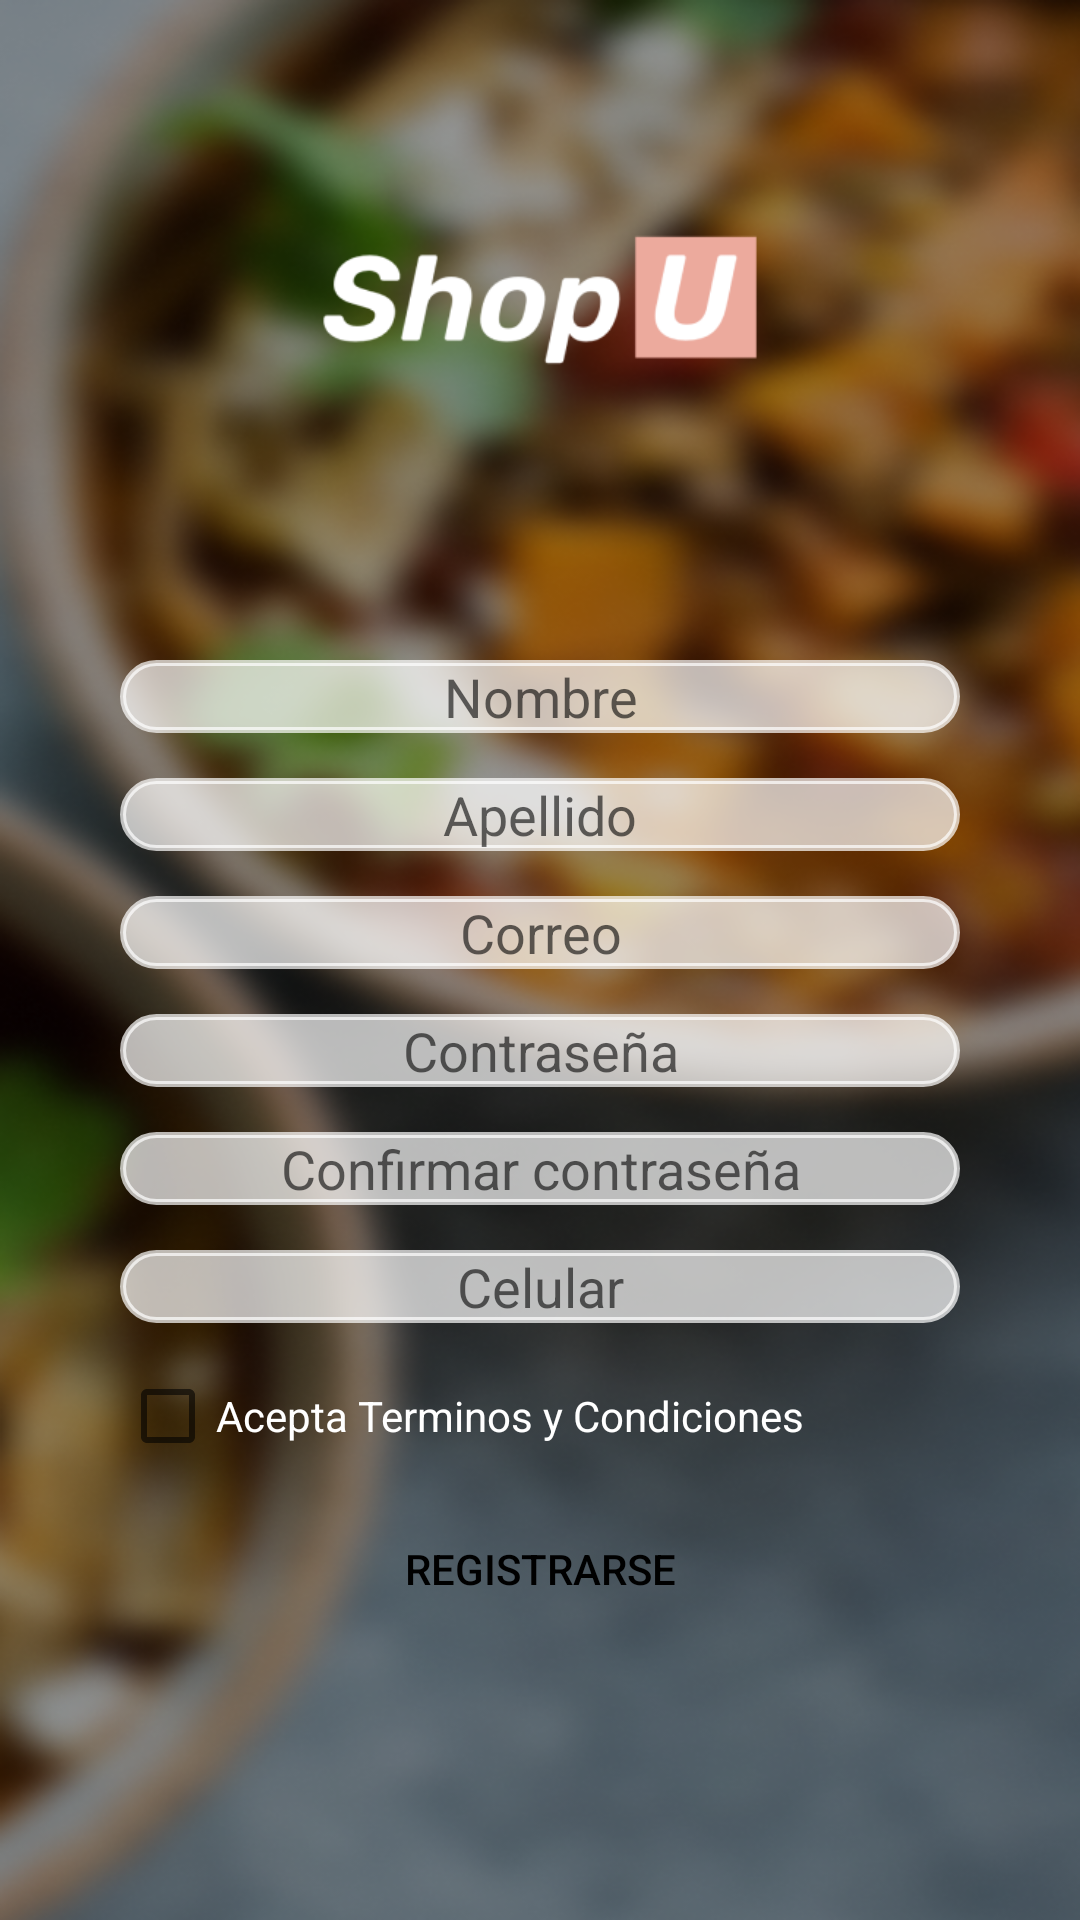

The Android layout XML behind this screen, and the referenced resources:
<!-- AndroidManifest.xml: application theme Theme.ShopU -->
<!-- res/layout/activity_sigin_screen.xml -->
<?xml version="1.0" encoding="utf-8"?>
<RelativeLayout xmlns:android="http://schemas.android.com/apk/res/android"
    xmlns:app="http://schemas.android.com/apk/res-auto"
    xmlns:tools="http://schemas.android.com/tools"
    android:layout_width="match_parent"
    android:layout_height="match_parent"
    android:background="@drawable/img_fondologin"
    tools:context=".RegisterScreenActivity">

    <ImageView
        android:id="@+id/imgLogo_loginregister"
        android:layout_width="match_parent"
        android:layout_height="200dp"
        android:layout_marginBottom="20dp"
        app:srcCompat="@drawable/img_logo" />

    <EditText
        android:id="@+id/etxtname"
        android:layout_below="@+id/imgLogo_loginregister"
        android:layout_width="match_parent"
        android:layout_height="wrap_content"
        android:background="@drawable/textview_border"
        android:backgroundTint="@color/white_blur"
        android:textAlignment="center"
        android:layout_marginLeft="40dp"
        android:layout_marginRight="40dp"
        android:textSize="18dp"
        android:layout_marginBottom="15dp"
        android:hint="Nombre" />

    <EditText
        android:id="@+id/etxtlastname"
        android:layout_below="@+id/etxtname"
        android:layout_width="match_parent"
        android:layout_height="wrap_content"
        android:background="@drawable/textview_border"
        android:backgroundTint="@color/white_blur"
        android:textAlignment="center"
        android:layout_marginLeft="40dp"
        android:layout_marginRight="40dp"
        android:textSize="18dp"
        android:layout_marginBottom="15dp"
        android:hint="Apellido" />

    <EditText
        android:id="@+id/etxtmailregister"
        android:layout_below="@+id/etxtlastname"
        android:layout_width="match_parent"
        android:layout_height="wrap_content"
        android:background="@drawable/textview_border"
        android:backgroundTint="@color/white_blur"
        android:textAlignment="center"
        android:layout_marginLeft="40dp"
        android:layout_marginRight="40dp"
        android:textSize="18dp"
        android:layout_marginBottom="15dp"
        android:hint="Correo" />

    <EditText
        android:id="@+id/etxtpasswordregister"
        android:layout_width="match_parent"
        android:layout_height="wrap_content"
        android:layout_below="@id/etxtmailregister"
        android:background="@drawable/textview_border"
        android:backgroundTint="@color/white_blur"
        android:layout_marginLeft="40dp"
        android:layout_marginRight="40dp"
        android:layout_marginBottom="15dp"
        android:textSize="18dp"
        android:hint="Contraseña"
        android:textAlignment="center"
        android:ems="10"
        android:inputType="textPassword" />

    <EditText
        android:id="@+id/etxtconfirmpassword"
        android:layout_width="match_parent"
        android:layout_height="wrap_content"
        android:layout_below="@id/etxtpasswordregister"
        android:background="@drawable/textview_border"
        android:backgroundTint="@color/white_blur"
        android:layout_marginLeft="40dp"
        android:layout_marginRight="40dp"
        android:layout_marginBottom="15dp"
        android:hint="Confirmar contraseña"
        android:textSize="18dp"
        android:textAlignment="center"
        android:ems="10"
        android:inputType="textPassword" />

    <EditText
        android:id="@+id/etxtphone"
        android:layout_below="@+id/etxtconfirmpassword"
        android:layout_width="match_parent"
        android:layout_height="wrap_content"
        android:background="@drawable/textview_border"
        android:backgroundTint="@color/white_blur"
        android:layout_marginLeft="40dp"
        android:layout_marginRight="40dp"
        android:layout_marginBottom="15dp"
        android:textSize="18dp"
        android:textAlignment="center"
        android:inputType="phone"
        android:hint="Celular" />

    <CheckBox
        android:id="@+id/checkTerms"
        android:layout_width="match_parent"
        android:layout_height="wrap_content"
        android:layout_marginLeft="40dp"
        android:layout_marginRight="40dp"
        android:text="Acepta Terminos y Condiciones"
        android:textColor="@color/white"
        android:layout_marginBottom="20dp"
        android:layout_below="@+id/etxtphone"
        />

    <Button
        android:id="@+id/btnSiginScreen"
        android:layout_width="154dp"
        android:layout_height="30dp"
        android:layout_below="@+id/checkTerms"
        android:layout_centerHorizontal="true"
        android:background="@drawable/res_roundedbutton"
        android:textColor="@color/black"
        android:backgroundTint="@color/piel"
        android:layout_marginBottom="20dp"
        android:text="Registrarse" />




</RelativeLayout>
<!-- resources referenced by this layout -->
<resources>
  <color name="black">#FF000000</color>
  <color name="piel">#ECAA9D</color>
  <color name="white">#FFFFFFFF</color>
  <color name="white_blur">#B3FFFFFF</color>
  <!-- drawable img_fondologin: png bitmap (drawable, 310605 bytes) -->
  <!-- drawable img_logo: png bitmap (drawable, 8326 bytes) -->
  <!-- drawable textview_border (drawable) -->
  <?xml version="1.0" encoding="utf-8"?>
  <shape xmlns:android="http://schemas.android.com/apk/res/android"
      android:shape="rectangle" >
  
      <stroke
          android:width="2dp"
          android:color="#000000" />
  
      <corners android:bottomRightRadius="20dp"
          android:bottomLeftRadius="20dp"
          android:topRightRadius="20dp"
          android:topLeftRadius="20dp"/>
  
  </shape>
  <style name="Theme.ShopU" parent="Theme.AppCompat.Light.NoActionBar">
          
          <item name="colorPrimary">@color/white</item>
          <item name="colorPrimaryVariant">@color/white</item>
          <item name="colorOnPrimary">@color/white</item>
          
          <item name="colorSecondary">@color/teal_200</item>
          <item name="colorSecondaryVariant">@color/teal_700</item>
          <item name="colorOnSecondary">@color/black</item>
          
          <item name="android:statusBarColor" tools:targetApi="l">?attr/colorPrimaryVariant</item>
          
      </style>
  <color name="teal_200">#FF03DAC5</color>
  <color name="teal_700">#FF018786</color>
</resources>
